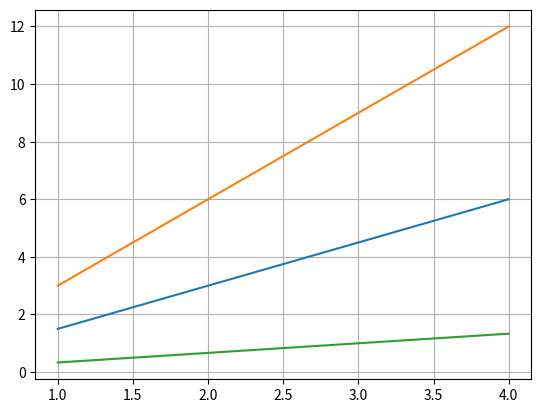

This figure's Python source:
import matplotlib.pyplot as plt
import numpy as np
x = np.arange(1, 5)
plt.plot(x, x*1.5, x, x*3.0, x, x/3.0)
plt.grid(True)#to turn on the grid
plt.show()